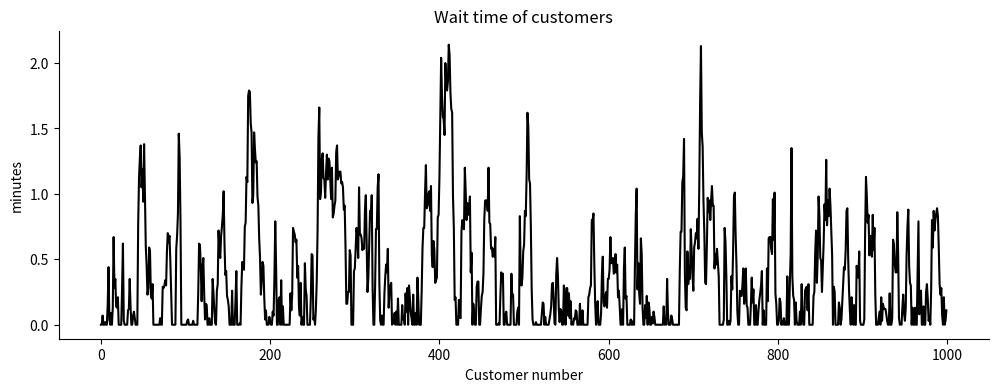
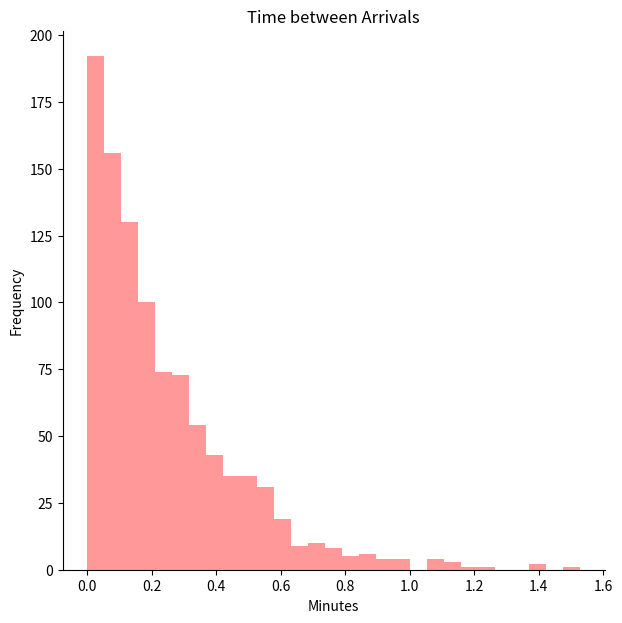
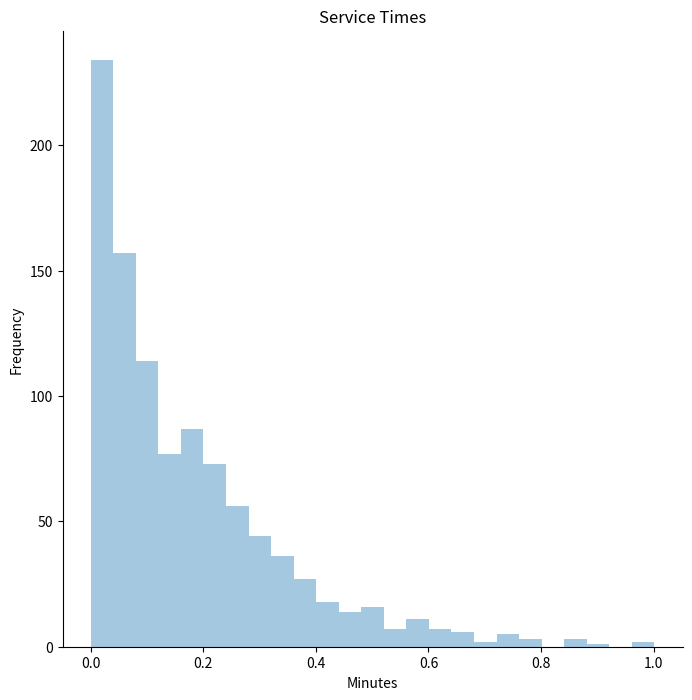
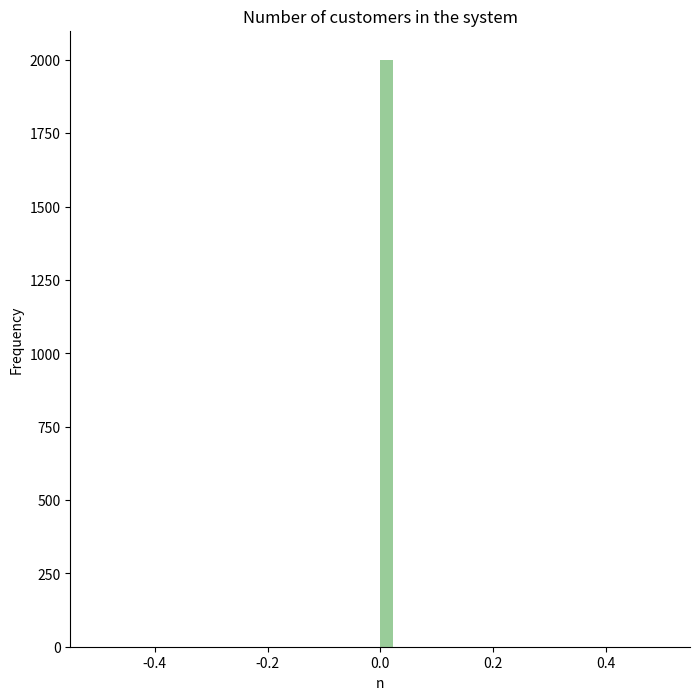
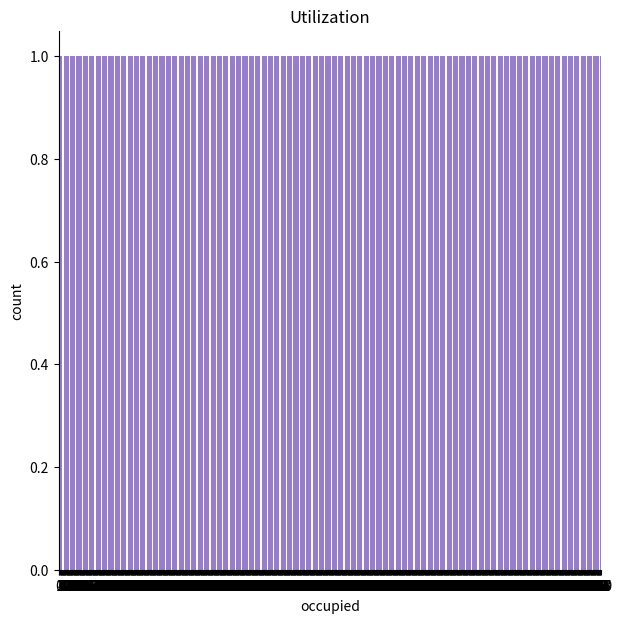

Here is the Python script that generated these plots, in order:
# -*- coding: utf-8 -*-
"""
Created on Sat Sep 12 14:00:13 2020

[redacted]
"""

##single server 
#
#
#
#
#
#Importing Libraries
import pandas as pd
import seaborn as sns
import numpy as np
import matplotlib.pyplot as plt

import warnings
warnings.filterwarnings("ignore")


# Single server, single queue simulation parameters
l = 4 # average number of arrivals per minute
µ = 6 # average number of people served per minute
ncust = 1000 # number of customers
c=1 # number of servers

 # generating inter arrival times using exponential distribution
   
inter_arrival_times = list(np.random.exponential(scale=1/l,size=ncust))

    
arrival_times= []# list of arrival times of a person joining the queue
service_times = [] # list of service times once they reach the front
finish_times = [] # list of finish times after waiting and being served
    
arrival_times = [0 for i in range(ncust)]
finish_times = [0 for i in range(ncust)]
    
arrival_times[0]=round(inter_arrival_times[0],4)#arrival of first customer
    
    #Generate arrival times
for i in range(1,ncust):
    arrival_times[i]=round((arrival_times[i-1]+inter_arrival_times[i]),2)
    
        
    # Generate random service times for each customer 
service_times = list(np.random.exponential(scale=1/µ,size=ncust))

        
    #finish time for first customer
finish_times[0]=round((arrival_times[0]+service_times[0]),2)
    
    #generating finish times
for i in range(1,ncust):
    finish_times[i] = round((max(arrival_times[i], finish_times[i-1]) + service_times[i]),2)
 
        # Total time spent in the system by each customer
total_times =[abs(round((finish_times[i]-arrival_times[i]),2)) for i in range(ncust)]



     # Time spent@waiting before being served (time spent in the queue)
wait_times = [abs(round((total_times[i] - service_times[i]),2)) for i in range(ncust)]
 

    #creating a dataframe with all the data of the model
data = pd.DataFrame(list(zip(arrival_times,service_times,total_times,finish_times,wait_times,inter_arrival_times)), 
               columns =['arrival_times', 'service_times','total_times','finish_times','wait_times','inter_arrival_times']) 

#generating time between events , and their description (arrivals, departures)

tbe=list([0])
timeline=['simulation starts']
for i in range(1,ncust):
    tbe.append(data['arrival_times'][i])
    tbe.append(data['finish_times'][i])
    timeline.append('customer ' +str(i)+' arrived')
    timeline.append('customer ' +str(i)+' left')
    
timeline.append('simulation ends')
tbe.append(data.finish_times.max())


timeline = pd.DataFrame(list(zip(tbe,timeline)), 
               columns =['TBE','Timeline']).sort_values(by='TBE').reset_index()
timeline=timeline.drop(columns='index')

#generating the number of customers inside the system at any given time of the simulation

timeline['n']=0
x=0

for i in range(1,2*ncust):
    if len(((timeline.Timeline[i]).split()))>2:
        z=str(timeline['Timeline'][i]).split()[2]
    else:
        continue
    if z =='arrived':
        x = x+1
        timeline['n'][i]=x
    else:
        x=x-1
        if x==-1:
            x=0
        timeline['n'][i]=x

data['occupied']=[0 for i in range(ncust)]
for i in range(1,ncust):
    
    if data.arrival_times[i]>data.finish_times[i-1]:
        data['occupied'][i]=1
    else:
        data['occupied'][i]=0
    
    
#checking central tendency measures and dispersion of the data
timeline.n.describe()
data.occupied.value_counts()

timeline['Lq']=0
for i in timeline.index:
    if timeline.n[i]>1:
        timeline.Lq[i]= timeline['n'][i]-c

#plots

plt.figure(figsize=(12,4))
sns.lineplot(x=data.index,y=wait_times,color='black')
plt.xlabel('Customer number')
plt.ylabel('minutes')
plt.title('Wait time of customers')
sns.despine()
plt.show()

plt.figure(figsize=(7,7))
sns.distplot(inter_arrival_times,kde=False,color='r')
plt.title('Time between Arrivals')
plt.xlabel('Minutes')
plt.ylabel('Frequency')
sns.despine()
plt.show()

plt.figure(figsize=(8,8))
sns.distplot(service_times,kde=False)
plt.title('Service Times')
plt.xlabel('Minutes')
plt.ylabel('Frequency')
sns.despine()
plt.show()

plt.figure(figsize=(8,8))
sns.distplot(timeline.n,kde=False,color='g')
plt.title('Number of customers in the system')
plt.xlabel('n')
plt.ylabel('Frequency')
sns.despine()
plt.show()


plt.figure(figsize=(7,7))
sns.countplot(data.occupied,color='mediumpurple')
plt.title('Utilization')
plt.xlabel('occupied')
sns.despine()
plt.show()


timeline.n.value_counts()/timeline.n.shape[0]

print('Output:','\n',
      'Time Between Arrivals: ',str(data.inter_arrival_times.mean()),'\n',
      'Service Time: ',str(data.service_times.mean()),'\n'
      ' Utilization: ',str(data.occupied.mean()),'\n',
      'Expected wait time in line:',str(data['wait_times'].mean()),'\n',
       'Expected number of customers in line:',str(timeline['Lq'].mean()/2),'\n',
       'Expected number of clients in the system:',str(timeline['n'].mean()/2),'\n'
      ' Expected time spent on the system:',str(data.total_times.mean()),'\n',)
